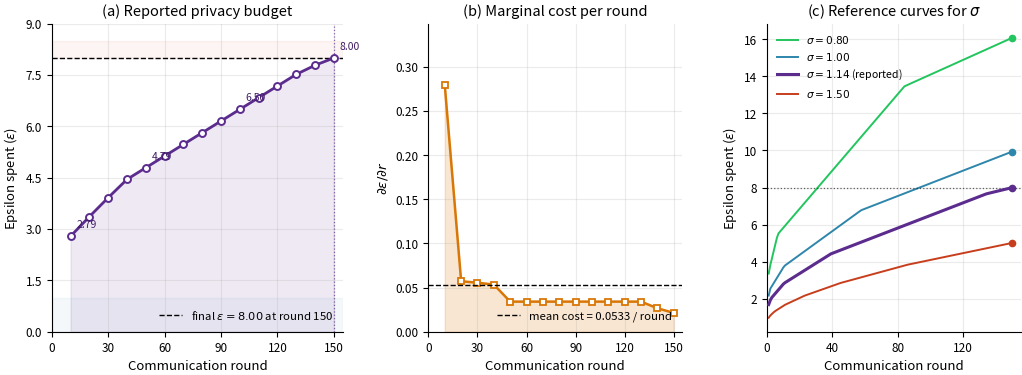

Recreate this plot in Python.
"""
make_fig6_budget_rich.py

Rich three-panel figure for the RDP-composed privacy budget of the
Uniform-DP baseline.

Panel (a): epsilon spent vs communication round, with the consumed budget
           shaded and key rounds annotated.
Panel (b): marginal epsilon spent per round (derivative of panel a),
           showing that the per-round cost is nearly constant (the small
           decrease reflects the RDP-to-(eps,delta) conversion becoming
           tighter as the accumulated budget grows).
Panel (c): reference curves for other noise multipliers sigma, computed
           with the same integer-order RDP accountant used by the model.
           The reported configuration is highlighted.

Usage:
    python make_fig6_budget_rich.py --out figs/fig6_epsilon_budget.pdf
"""

import argparse
import math
import os

import numpy as np
import matplotlib
matplotlib.use("Agg")
import matplotlib.pyplot as plt
from matplotlib.ticker import MaxNLocator


plt.rcParams.update({
    "font.size": 9.5,
    "axes.titlesize": 10.5,
    "axes.labelsize": 9.5,
    "legend.fontsize": 8.2,
    "xtick.labelsize": 8.5,
    "ytick.labelsize": 8.5,
    "figure.dpi": 150,
    "savefig.dpi": 300,
    "savefig.bbox": "tight",
    "savefig.pad_inches": 0.02,
    "axes.grid": True,
    "grid.alpha": 0.25,
    "axes.spines.top": False,
    "axes.spines.right": False,
})


# -----------------------------------------------------------------------------
# Reported run: R=150, q=0.1037, sigma=1.1405, delta=1e-5
# These are the epsilon values printed by the training log.
# -----------------------------------------------------------------------------
REPORTED_ROUNDS = np.array(
    [10, 20, 30, 40, 50, 60, 70, 80, 90, 100, 110, 120, 130, 140, 150]
)
REPORTED_EPS = np.array(
    [2.791, 3.363, 3.918, 4.452, 4.793, 5.134, 5.475, 5.816, 6.157,
     6.498, 6.839, 7.180, 7.521, 7.787, 8.000]
)

Q_DEFAULT = 0.1037
SIGMA_DEFAULT = 1.1405
DELTA_DEFAULT = 1e-5
ROUNDS_DEFAULT = 150


# -----------------------------------------------------------------------------
# RDP accountant (integer orders, matches the model code)
# -----------------------------------------------------------------------------
def _rdp_step(q, sigma, alpha):
    if not (0.0 < q < 1.0) or not (math.isfinite(sigma) and sigma > 0.0):
        return float("inf")
    log_q = math.log(q)
    log_1_minus_q = math.log1p(-q)
    terms = []
    for k in range(alpha + 1):
        log_binom = (math.lgamma(alpha + 1) - math.lgamma(k + 1)
                     - math.lgamma(alpha - k + 1))
        terms.append(log_binom
                     + (alpha - k) * log_1_minus_q
                     + k * log_q
                     + (k * k - k) / (2.0 * sigma * sigma))
    peak = max(terms)
    log_a = peak + math.log(sum(math.exp(t - peak) for t in terms))
    return log_a / (alpha - 1)


def epsilon_rdp(q, sigma, rounds, delta, orders=range(2, 257)):
    if rounds <= 0:
        return 0.0
    best = float("inf")
    for alpha in orders:
        rdp = rounds * _rdp_step(q, sigma, alpha)
        eps = (rdp
               + math.log((alpha - 1) / alpha)
               - (math.log(delta) + math.log(alpha)) / (alpha - 1))
        if eps < best:
            best = eps
    return max(0.0, best)


def epsilon_curve(q, sigma, max_rounds, delta):
    rounds = np.arange(1, max_rounds + 1)
    eps = np.array([epsilon_rdp(q, sigma, r, delta) for r in rounds])
    return rounds, eps


# -----------------------------------------------------------------------------
# Figure
# -----------------------------------------------------------------------------
def make_figure(out_path):
    fig = plt.figure(figsize=(12.5, 4.0))
    gs = fig.add_gridspec(1, 3, width_ratios=[1.15, 1.0, 1.0],
                          wspace=0.32)

    # -----------------------------------------------------------------
    # Panel (a): reported epsilon curve
    # -----------------------------------------------------------------
    ax_a = fig.add_subplot(gs[0, 0])
    ax_a.plot(REPORTED_ROUNDS, REPORTED_EPS,
              "-o", color="#5B2C8D", markerfacecolor="white",
              markeredgewidth=1.4, markersize=5, lw=2.0, zorder=3)
    ax_a.fill_between(REPORTED_ROUNDS, 0, REPORTED_EPS,
                      color="#5B2C8D", alpha=0.10, zorder=1)

    # Final epsilon
    final_eps = float(REPORTED_EPS[-1])
    final_round = int(REPORTED_ROUNDS[-1])
    ax_a.axhline(final_eps, color="black", lw=1.0, ls="--",
                 label=rf"final $\epsilon = {final_eps:.2f}$ at round {final_round}")
    ax_a.axvline(final_round, color="#5B2C8D", lw=0.9, ls=":", alpha=0.7)

    # Annotate selected points only (avoid clutter)
    annotate_rounds = {10, 50, 100, 150}
    for r, e in zip(REPORTED_ROUNDS, REPORTED_EPS):
        if r in annotate_rounds:
            ax_a.annotate(
                f"{e:.2f}",
                xy=(r, e), xytext=(4, 6),
                textcoords="offset points",
                fontsize=7.5, color="#3F1D63",
            )

    # Non-private / private region shading
    ax_a.axhspan(0, 1.0, color="#2E86AB", alpha=0.05)
    ax_a.axhspan(8.0, final_eps + 0.5, color="#C73E1D", alpha=0.05)

    ax_a.set_xlabel("Communication round")
    ax_a.set_ylabel(r"Epsilon spent ($\epsilon$)")
    ax_a.set_title("(a) Reported privacy budget")
    ax_a.set_xlim(0, final_round + 5)
    ax_a.set_ylim(0, final_eps + 1.0)
    ax_a.xaxis.set_major_locator(MaxNLocator(nbins=6))
    ax_a.yaxis.set_major_locator(MaxNLocator(nbins=6))
    ax_a.legend(loc="lower right", frameon=False)

    # -----------------------------------------------------------------
    # Panel (b): marginal cost per round
    # -----------------------------------------------------------------
    ax_b = fig.add_subplot(gs[0, 1])
    marginal = np.diff(np.concatenate(([0.0], REPORTED_EPS)))
    marginal = marginal / np.diff(np.concatenate(([0.0], REPORTED_ROUNDS)))
    ax_b.plot(REPORTED_ROUNDS, marginal,
              "-s", color="#D97706", markerfacecolor="white",
              markeredgewidth=1.3, markersize=4.5, lw=1.8)
    ax_b.fill_between(REPORTED_ROUNDS, 0, marginal,
                      color="#D97706", alpha=0.18)
    mean_cost = float(REPORTED_EPS[-1] / REPORTED_ROUNDS[-1])
    ax_b.axhline(mean_cost, color="black", lw=1.0, ls="--",
                 label=rf"mean cost = {mean_cost:.4f} / round")
    ax_b.set_xlabel("Communication round")
    ax_b.set_ylabel(r"$\partial \epsilon / \partial r$")
    ax_b.set_title("(b) Marginal cost per round")
    ax_b.set_xlim(0, final_round + 5)
    ax_b.set_ylim(0, max(marginal) * 1.25)
    ax_b.xaxis.set_major_locator(MaxNLocator(nbins=6))
    ax_b.legend(loc="lower right", frameon=False)

    # -----------------------------------------------------------------
    # Panel (c): reference curves for different sigma
    # -----------------------------------------------------------------
    ax_c = fig.add_subplot(gs[0, 2])
    q, delta, R = Q_DEFAULT, DELTA_DEFAULT, ROUNDS_DEFAULT
    for sigma, color, label in [
        (0.80, "#22C55E", r"$\sigma=0.80$"),
        (1.00, "#2E86AB", r"$\sigma=1.00$"),
        (SIGMA_DEFAULT, "#5B2C8D", rf"$\sigma={SIGMA_DEFAULT:.2f}$ (reported)"),
        (1.50, "#C73E1D", r"$\sigma=1.50$"),
    ]:
        rounds_c, eps_c = epsilon_curve(q, sigma, R, delta)
        is_reported = abs(sigma - SIGMA_DEFAULT) < 1e-3
        ax_c.plot(rounds_c, eps_c, "-",
                  color=color, lw=2.2 if is_reported else 1.4,
                  label=label, zorder=3 if is_reported else 2)
        # Mark the final value
        ax_c.plot(rounds_c[-1], eps_c[-1], "o",
                  color=color, markersize=4.5, zorder=4)

    ax_c.axhline(8.0, color="black", lw=0.9, ls=":", alpha=0.6)
    ax_c.set_xlabel("Communication round")
    ax_c.set_ylabel(r"Epsilon spent ($\epsilon$)")
    ax_c.set_title(r"(c) Reference curves for $\sigma$")
    ax_c.set_xlim(0, R + 5)
    ax_c.xaxis.set_major_locator(MaxNLocator(nbins=5))
    ax_c.legend(loc="upper left", frameon=False, fontsize=7.6)

    fig.savefig(out_path)
    plt.close(fig)
    print(f"[fig6] wrote {out_path}")


# -----------------------------------------------------------------------------
# Main
# -----------------------------------------------------------------------------
def main():
    ap = argparse.ArgumentParser()
    ap.add_argument("--out", default="figs/fig6_epsilon_budget.pdf")
    a = ap.parse_args()
    os.makedirs(os.path.dirname(a.out) or ".", exist_ok=True)
    make_figure(a.out)


if __name__ == "__main__":
    main()
